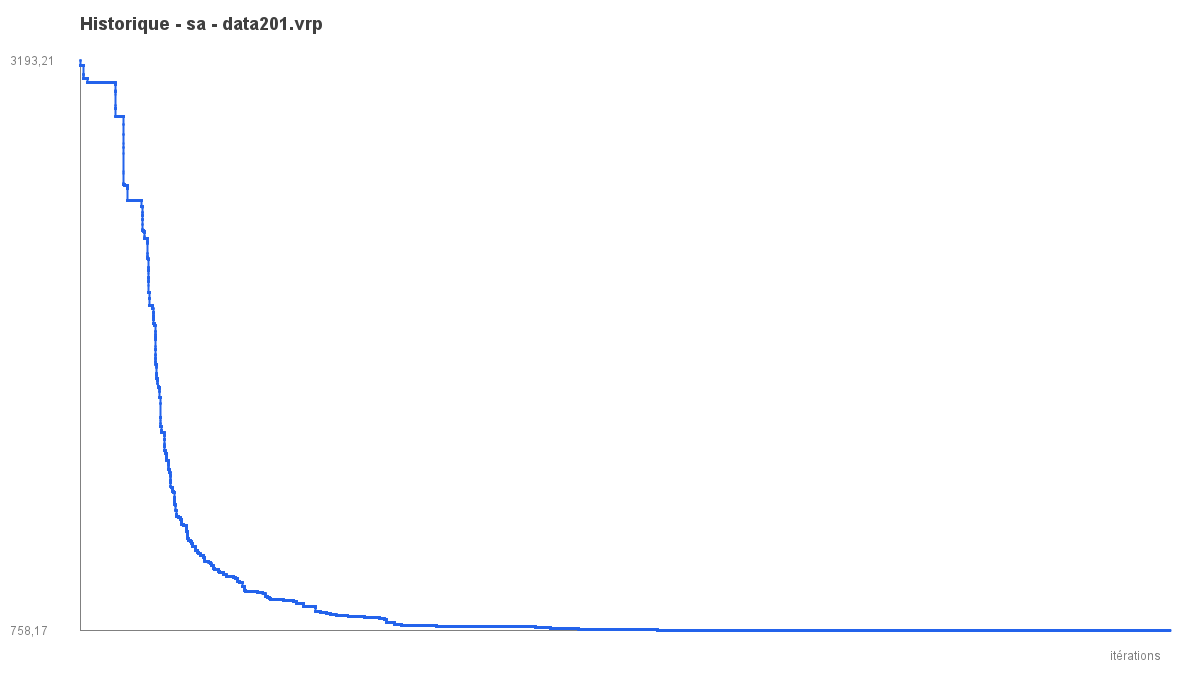

Data behind this chart, as committed beside it:
iter, best_objective
1, 3193
2, 3193
3, 3193
4, 3172
5, 3172
6, 3172
7, 3172
8, 3172
9, 3172
10, 3172
11, 3172
12, 3172
13, 3172
14, 3172
15, 3172
16, 3172
17, 3172
18, 3172
19, 3172
20, 3172
21, 3172
22, 3172
23, 3172
24, 3172
25, 3172
26, 3172
27, 3172
28, 3172
29, 3172
30, 3172
31, 3172
32, 3172
33, 3172
34, 3172
35, 3172
36, 3172
37, 3172
38, 3172
39, 3172
40, 3172
41, 3172
42, 3172
43, 3172
44, 3172
45, 3172
46, 3172
47, 3172
48, 3172
49, 3172
50, 3172
51, 3172
52, 3172
53, 3172
54, 3172
55, 3172
56, 3172
57, 3172
58, 3172
59, 3172
60, 3172
... 99,940 more rows
